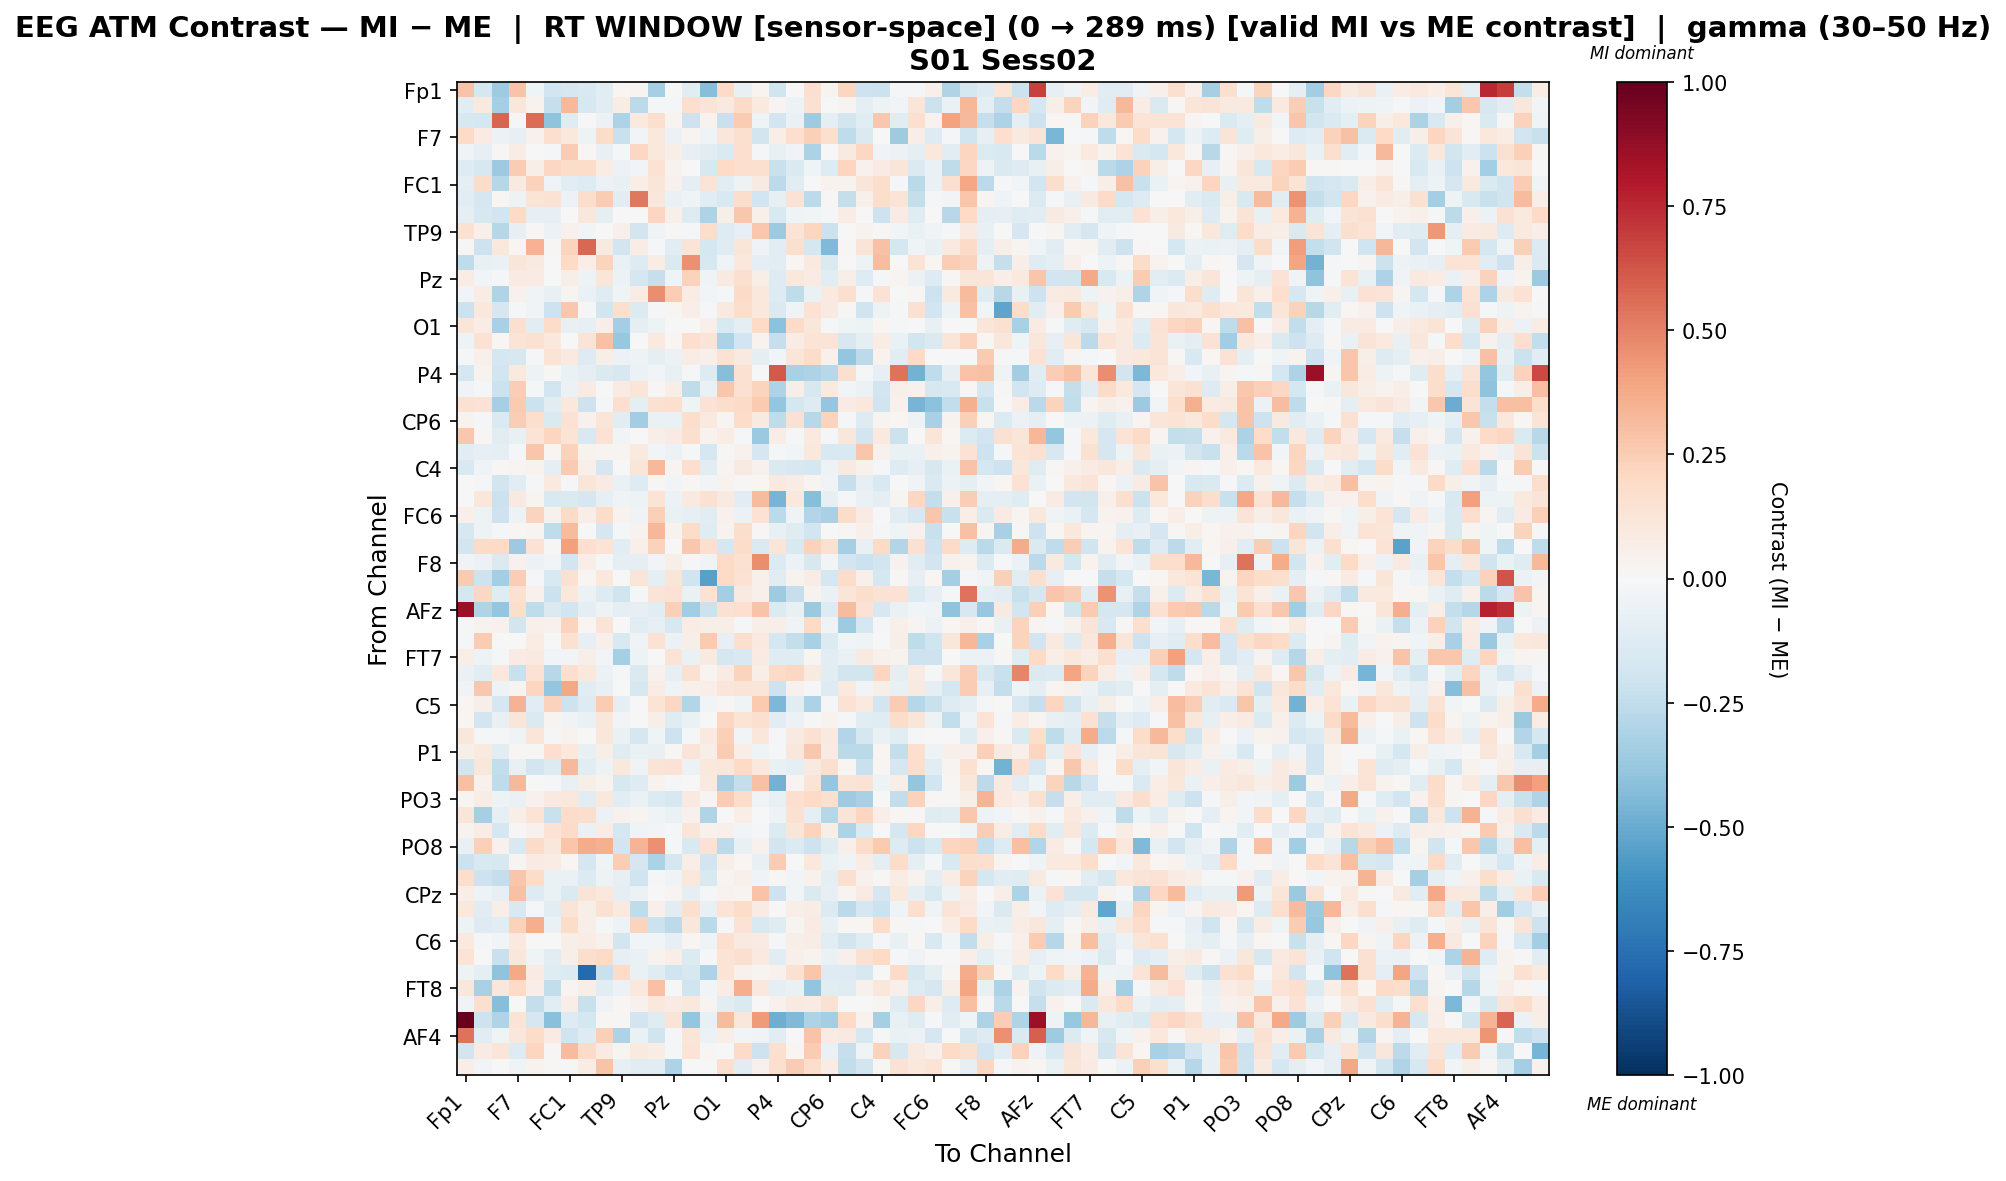

The table this chart was drawn from, first rows:
, Fp1, Fz, F3, F7, FT9, FC5, FC1, C3, T7, TP9, CP5, CP1, Pz, P3, P7, O1, Oz, O2, P4, P8, TP10, CP6, CP2
Fp1, 0.2827, -0.1753, -0.3543, 0.2867, -0.0418, -0.1943, -0.1655, -0.1523, -0.1046, 0.02326, 0.02815, -0.3343, 0.002789, -0.1051, -0.4242, 0.1952, -0.07575, 0.0271, -0.1991, -0.001211, 0.1644, 0.02936, 0.2126
Fz, -0.112, 0.09734, -0.3304, 0.1102, 0.03131, -0.2325, 0.3226, -0.1631, -0.1084, 0.07306, -0.2637, -0.009515, -0.02262, 0.1648, 0.1256, 0.0902, 0.1912, 0.09575, 0.02663, -0.05425, 0.1525, 0.005023, 0.0259
F3, -0.1606, -0.1725, 0.5854, -0.01157, 0.5578, -0.4013, -0.1244, -0.00161, -0.061, -0.3107, 0.09589, 0.159, 0.02727, -0.2109, 0.03396, -0.2256, 0.2505, -0.0443, -0.1915, -0.06916, -0.353, -0.1004, -0.1837
F7, 0.1938, 0.08146, -0.05914, -0.07828, 0.04369, 0.1676, 0.1043, -0.05367, 0.1837, -0.2223, -0.02692, 0.108, -0.05914, 0.02648, -0.04366, 0.1157, 0.1598, -0.1818, 0.0696, 0.1677, 0.2365, 0.1605, -0.2569
FT9, -0.03397, -0.08095, 0.01045, 0.07622, -0.007019, -0.01602, 0.2502, 0.009877, -0.07648, -0.02263, 0.2042, 0.1032, 0.06183, -0.0799, -0.1111, -0.1479, 0.1695, -0.01847, -0.07496, -0.03148, -0.3184, 0.002135, 0.08902
FC5, -0.1293, -0.1622, -0.3595, 0.2539, 0.05978, 0.2106, 0.1852, 0.181, 0.07315, -0.0554, -0.0247, 0.147, 0.03343, 0.00739, -0.159, 0.1966, 0.1649, 0.1591, -0.223, -0.1457, -0.04577, -0.1304, 0.2135
FC1, -0.09871, 0.1811, -0.2852, 0.08752, 0.233, -0.04044, -0.1092, -0.1319, -0.06025, -0.07503, 0.06935, 0.1178, 0.04326, -0.08728, 0.1349, -0.1101, -0.0483, 0.09176, -0.2639, -0.1026, 0.005774, 0.03654, 0.03879
C3, -0.1104, -0.1674, 0.02242, -0.04875, 0.1375, 0.1454, -0.05688, 0.1751, 0.251, -0.1017, 0.5264, 0.1111, -0.06978, -0.04511, -0.1132, -0.1495, 0.1726, -0.1903, -0.07951, 0.1413, -0.2645, 0.01495, -0.2417
T7, -0.09337, -0.1629, -0.193, 0.2023, -0.0783, -0.07912, -0.0005006, 0.1108, -0.08916, 0.0, 0.004005, 0.2187, 0.04856, -0.128, -0.3066, 0.06221, 0.2669, 0.05154, -0.1544, -0.04639, -0.02392, -0.01528, 0.07807
TP9, 0.1503, 0.05358, -0.2843, -0.08279, 0.008369, -0.0601, 0.04554, -0.031, 0.0, 0.04921, -0.1855, -0.04409, 0.01204, -0.01056, 0.1747, -0.1253, -0.08481, 0.2734, -0.3597, 0.1381, 0.2165, -0.2129, -0.006432
CP5, 0.008543, -0.2109, 0.1035, 0.01833, 0.3478, 0.008801, 0.2255, 0.5725, 0.09264, -0.1881, 0.07431, -0.01674, -0.1115, 0.1294, -0.179, -0.121, 0.1223, -0.03735, -0.107, 0.1591, -0.1788, -0.442, 0.01305
CP1, -0.2571, -0.07586, -0.06251, 0.1232, 0.09165, -0.002418, 0.2005, 0.0679, 0.2233, -0.0703, -0.1276, 0.07391, -0.145, 0.4596, -0.1615, -0.04079, 0.1063, -0.0939, -0.1038, 0.01827, 0.09993, -0.1422, 0.000171
Pz, 0.07697, -0.03082, -0.0146, 0.08282, 0.07895, 0.006624, 0.05739, -0.05213, 0.1189, -0.05533, -0.1743, -0.2341, -0.04241, 0.228, -0.0461, 0.09018, 0.1582, 0.06227, -0.1297, 0.1077, 0.08329, -0.109, 0.05958
P3, -0.02606, 0.07767, -0.3009, 0.04096, -0.03619, -0.07377, 0.0262, -0.06345, -0.1192, -0.04065, 0.07296, 0.4647, 0.2447, 0.07741, -0.02742, -0.008925, 0.1936, 0.1018, -0.1276, -0.2517, -0.06258, 0.09874, 0.162
P7, -0.2168, 0.1047, -0.1655, -0.01934, -0.03831, -0.2045, 0.2704, -0.02248, -0.1863, 0.1692, -0.1395, -0.02134, 0.01695, 0.06596, -0.02049, 0.09921, 0.1775, 0.109, -0.1463, -0.0388, 0.1461, 0.09103, 0.01227
O1, 0.1178, 0.07349, -0.3251, 0.1563, -0.11, 0.1816, -0.0767, -0.08282, 0.06304, -0.3425, -0.09122, -0.05363, 0.005782, -0.006542, 0.04794, -0.1498, -0.09753, 0.199, -0.4102, 0.1907, 0.1109, -0.02087, -0.04625
Oz, -0.05286, 0.1474, 0.02063, 0.1286, 0.1491, 0.1033, -0.0007849, 0.1292, 0.2909, -0.3826, 0.004383, 0.09678, 0.02011, 0.1682, 0.1291, -0.319, -0.1952, 0.0326, -0.2291, 0.07509, 0.1388, 0.1268, -0.1565
O2, -0.01961, 0.05162, -0.1757, -0.1631, -0.008739, 0.1349, 0.09643, -0.1292, 0.05512, -0.06073, -0.05129, -0.09046, -0.05921, 0.0745, 0.04976, 0.144, 0.09151, -0.09772, -0.02804, 0.1231, 0.1823, 0.04033, -0.3877
P4, -0.1752, 0.03241, -0.1919, 0.0972, -0.05072, 0.01189, -0.06883, -0.09921, -0.1426, -0.1577, -0.058, -0.02454, -0.07399, -0.02234, -0.127, -0.4283, 0.1485, 0.0002721, 0.6169, -0.3269, -0.308, -0.2744, 0.1579
P8, -0.0319, -0.02027, -0.2127, 0.2492, -0.01203, -0.181, -0.05722, 0.08055, 0.005721, 0.08212, 0.1223, 0.01268, 0.06777, -0.2547, -0.06303, 0.2776, 0.15, 0.2242, -0.3073, 0.06426, -0.159, 0.09576, -0.02388
TP10, 0.1526, 0.1422, -0.3288, 0.2625, -0.2164, -0.1073, 0.1027, -0.2069, -0.02048, 0.1679, -0.09191, 0.1527, 0.1604, -0.04352, 0.1424, 0.1763, 0.1949, 0.263, -0.389, -0.1787, -0.131, -0.3904, 0.08129
CP6, 0.03816, -0.0112, -0.1476, 0.2436, 0.1702, -0.1471, 0.1481, 0.04531, 0.1184, -0.1156, -0.3486, -0.06615, -0.0627, 0.1769, 0.09486, 0.03084, 0.1825, 0.09113, -0.2514, 0.1493, -0.2771, 0.2239, -0.02213
CP2, 0.2672, 0.0153, -0.1171, -0.07535, 0.1341, 0.215, 0.1393, -0.1556, 0.1436, -0.02488, 0.0007285, 0.05519, 0.07983, 0.1625, 0.03777, 0.07683, -0.01616, -0.3724, 0.07732, -0.01118, 0.09792, -0.01619, 0.1167
Cz, -0.1037, -0.08316, -0.08638, -0.0197, 0.2801, 0.01718, 0.2274, 0.03699, 0.02426, 0.03106, 0.09894, -0.02614, -0.05668, -0.02056, -0.173, 0.009978, 0.04344, -0.1646, -0.02097, -0.02529, 0.1057, -0.1535, -0.1549
C4, -0.1552, -0.03912, 0.01532, 0.02467, 0.0345, -0.09296, 0.2656, 0.05215, -0.169, 0.005434, 0.1216, 0.3264, 0.02662, 0.166, -0.113, 0.02941, 0.09145, 0.04021, -0.1438, -0.157, -0.1723, -0.05301, 0.09219
T8, -0.00162, -0.02251, -0.1835, -0.1168, -0.01061, 0.09849, -0.01818, 0.123, 0.08571, -0.06903, -0.1313, 0.01222, -0.02662, 0.009339, -0.02651, 0.0353, 0.01163, 0.02133, 0.09505, 0.0722, 0.03033, -0.03587, -0.2286
FT10, 0.0008965, 0.11, -0.215, 0.09008, 0.02819, -0.1537, -0.1481, -0.1643, -0.08049, -0.03936, -0.04852, 0.133, -0.05588, 0.08754, 0.1495, 0.08884, -0.1083, 0.3192, -0.4658, 0.1018, -0.4242, -0.08115, -0.0117
FC6, 0.05276, -0.05357, -0.2057, -0.04999, 0.2221, 0.03935, 0.1901, 0.0651, 0.1866, 0.03874, -0.03184, 0.2384, -0.06288, -0.07824, -0.1038, 0.03958, -0.05867, 0.1453, -0.2633, -0.03715, -0.2957, -0.3212, 0.1868
FC2, -0.1623, -0.05008, -0.01055, 0.0161, 0.02678, -0.2508, 0.3173, 0.002043, -0.1643, -0.02159, 0.03465, 0.3349, 0.03738, 0.183, -0.1229, 0.03426, 0.1725, 0.01319, -0.07361, -0.119, -0.1912, 0.004731, 0.008701
F4, -0.1864, 0.188, 0.1953, -0.362, 0.1415, 0.01128, 0.4092, 0.1706, 0.1338, -0.1104, 0.0476, 0.2331, 0.00744, 0.2668, 0.1677, -0.168, 0.1825, -0.1483, 0.1228, -0.1499, 0.2327, 0.1506, -0.333
F8, -0.03254, -0.05562, -0.1447, 0.04004, -0.06142, -0.02365, -0.1806, 0.06356, -0.01376, -0.09805, -0.08601, -0.02695, 0.05526, -0.02036, -0.03783, 0.1965, 0.1548, 0.4642, -0.1353, -0.05792, -0.1632, -0.02627, -0.1884
AF7, 0.2632, -0.2049, -0.3401, 0.2438, -0.00917, -0.1518, 0.1549, 0.01998, 0.1079, -0.007627, 0.1175, -0.09936, 0.118, -0.2026, -0.545, 0.1971, 0.1425, 0.04996, -0.103, 0.03391, 0.07327, -0.1667, 0.1863
AF3, -0.1746, 0.2064, -0.1177, 0.1486, 0.04283, -0.214, 0.1032, -0.05765, -0.1255, -0.2012, -0.01285, 0.128, 0.1458, -0.06516, 0.1425, -0.3395, 0.08692, 0.04921, -0.3544, -0.2319, 0.03731, -0.06934, 0.1199
AFz, 0.8655, -0.3024, -0.3834, 0.1722, -0.253, -0.1421, -0.1884, -0.1001, -0.05038, -0.09517, -0.07907, -0.1116, 0.2401, -0.3477, -0.2168, 0.1537, 0.1669, 0.2857, -0.1371, -0.07437, -0.3694, -0.1325, 0.3135
F1, -0.02298, 0.03702, 0.04068, -0.1822, 0.04924, 0.04073, 0.2189, 0.02191, 0.1258, -0.004046, -0.1159, -0.08477, -0.1603, 0.07438, 0.05486, 0.06083, -0.01197, 0.06045, 0.06938, -0.03306, 0.1989, -0.03679, -0.3559
F5, -0.01542, 0.2535, -0.00281, -0.004118, 0.07384, -0.005488, 0.1547, -0.08014, 0.05022, -0.1489, -0.03828, 0.1417, -0.05618, 0.06092, 0.2656, -0.08468, 0.163, 0.09772, -0.1767, -0.2373, -0.3261, -0.1396, -0.02551
FT7, 0.06845, -0.0497, -0.01334, 0.0788, 0.09166, -0.02921, -0.02345, 0.05483, -0.02708, -0.3322, -0.05409, -0.002298, 0.1371, -0.06583, 0.08905, -0.1657, -0.1545, 0.08412, -0.1197, -0.1238, 0.02565, -0.1108, -0.06941
FC3, -0.06355, -0.1065, 0.1078, -0.226, 0.1431, -0.2781, 0.1684, 0.1061, -0.05675, -0.02017, -0.1419, 0.03929, -0.08248, 0.1497, 0.02724, 0.08578, 0.2201, 0.05858, 0.1877, 0.2061, 0.08838, -0.1093, -0.1856
C1, -0.03491, 0.271, -0.05438, 0.02678, 0.2125, -0.3882, 0.3884, -0.115, -0.07546, -0.005564, -0.1593, 0.07275, -0.04646, 0.05228, 0.0631, 0.1211, 0.1291, 0.1233, -0.2091, 0.04648, -0.02254, -0.1274, 0.1008
C5, 0.02046, 0.05806, -0.1679, 0.3509, -0.1164, 0.2302, -0.2043, -0.1261, 0.2505, -0.08741, 0.002383, 0.1366, 0.2058, -0.2949, -0.02447, 0.01476, -0.04412, 0.2638, -0.4489, -0.1159, -0.3138, -0.01817, 0.1448
TP7, 0.01585, -0.1913, -0.07333, 0.1213, -0.1434, 0.02781, -0.03301, -0.06777, 0.1123, -0.02863, -0.0001191, 0.06075, -0.1197, -0.06653, -0.005501, 0.2046, 0.1384, 0.164, -0.1167, -0.05783, -0.01018, 0.03803, -0.01246
CP3, 0.116, -0.02321, -0.01229, -0.03372, 0.124, -0.02178, 0.03864, -0.00355, 0.1122, -0.0658, -0.1651, -0.04257, -0.2082, -0.02248, 0.09567, 0.2369, -0.03096, 0.1164, -0.01748, 0.09346, 0.1549, 0.08791, -0.2892
P1, 0.05827, 0.0938, -0.1084, 0.0101, 0.01516, 0.1685, 0.1081, -0.07717, 0.06111, -0.1192, -0.0678, -0.07543, 0.008009, 0.1251, 0.06036, 0.2511, 0.06525, -0.04629, -0.02029, 0.114, 0.2691, 0.08008, -0.2731
P5, -0.1843, 0.1128, -0.2479, -0.07493, -0.1838, -0.1364, 0.3243, -0.1148, -0.04958, 0.108, -0.03288, 0.1288, 0.1413, -0.05591, 0.1082, 0.1146, 0.1999, 0.1049, -0.07711, -0.08798, 0.08922, 0.1632, 0.01804
PO7, 0.3012, 0.04315, -0.2561, 0.3269, -0.0075, -0.008396, -0.07528, 0.05654, 0.03184, -0.1603, -0.1282, 0.03511, -0.01615, 0.003333, 0.09267, -0.3391, -0.2398, 0.2908, -0.4688, 0.0288, 0.1328, -0.3883, 0.132
PO3, 0.02801, 0.0709, -0.05371, -0.06485, 0.04344, 0.08727, 0.1028, -0.1033, 0.1082, -0.1025, -0.06525, -0.1342, -0.1635, 0.08819, 0.02661, 0.2511, 0.1857, -0.03233, -0.07663, 0.1669, 0.1973, 0.1582, -0.3531
POz, 0.1181, -0.3326, -0.08242, 0.06813, 0.1339, -0.224, 0.1842, 0.1733, -0.05727, 0.04337, 0.03069, -0.03476, -0.06332, 0.04664, -0.3031, 0.0, 0.0629, 0.0, -0.04721, 0.1521, -0.09988, -0.2844, 0.1255
PO4, 0.03463, 0.07041, -0.1758, 0.01348, 0.0437, 0.1461, 0.194, -0.0673, 0.07457, -0.1781, -0.04069, -0.02368, -0.01672, 0.118, 0.04683, 0.04874, -0.02386, -0.01199, -0.1358, 0.1217, 0.2221, 0.05515, -0.3047
PO8, -0.077, 0.2366, 0.03939, -0.149, 0.1951, 0.1121, 0.2767, 0.3741, 0.3535, -0.1904, 0.3398, 0.4582, -0.01409, -0.1552, 0.1458, -0.2608, -0.07591, 0.04018, -0.183, -0.1348, -0.2036, -0.1195, 0.05128
P6, -0.2137, -0.1524, -0.1586, 0.0283, 0.08545, 0.07497, 0.02159, -0.1753, -0.03874, 0.243, -0.168, -0.3177, -0.1777, 0.06959, -0.1936, 0.06083, 0.0202, -0.077, 0.2576, 0.004873, 0.1032, -0.06781, -0.03663
P2, 0.1726, -0.2075, -0.2376, 0.2754, 0.1856, -0.0658, -0.06388, -0.1375, -0.05223, -0.0793, -0.1967, -0.01918, -0.0356, 0.1028, -0.1552, 0.02737, 0.05122, -0.03724, 0.008249, -0.02423, 0.03948, -0.09254, 0.1609
CPz, 0.0673, -0.05022, -0.08536, 0.2947, -0.1263, -0.06285, -0.1432, 0.1304, 0.1055, -0.09883, -0.05927, -0.005638, 0.02558, -0.09481, -0.01027, 0.03685, 0.02391, 0.2868, -0.2058, -0.03101, -0.1456, -0.08011, 0.02758
CP4, 0.1052, -0.1142, 0.0657, -0.1498, -0.01881, -0.1029, 0.1307, 0.05696, 0.1509, 0.09907, -0.2527, 0.05396, -0.1044, 0.162, -0.07261, 0.1343, 0.1807, 0.0838, 0.007593, 0.05574, 0.07701, -0.1335, -0.266
TP8, -0.0543, -0.1261, -0.1162, 0.231, 0.3655, -0.06791, 0.1865, 0.05601, -0.01564, -0.05101, 0.2199, -0.2113, -0.2579, 0.1116, -0.273, -0.01927, 0.1451, -0.1489, -0.12, 0.0267, 0.08254, -0.07238, 0.01895
C6, 0.09562, -0.01265, -0.02828, 0.09959, 0.005635, 0.00123, 0.05527, 0.07391, 0.04673, -0.1859, -0.02667, -0.02646, -0.08588, 0.01753, -0.0398, 0.1718, 0.09365, 0.07837, -0.01183, 0.05479, 0.0751, -0.1122, -0.1874
C2, 0.1382, 0.0008393, -0.2204, 0.1108, -0.04214, -0.1118, 0.06176, 0.179, 0.1979, -0.08205, -0.06459, 0.03651, 0.07017, -0.1393, -0.02212, 0.1382, 0.1565, 0.09433, -0.1052, 0.04688, 0.03232, -0.06682, 0.05311
FC4, -0.04699, -0.09735, -0.402, 0.3824, 0.08515, -0.1187, -0.1369, -0.7755, -0.2212, 0.1885, -0.06926, -0.1207, -0.1986, -0.1632, -0.3097, 0.134, 0.04333, 0.03061, 0.04044, 0.1496, 0.2778, -0.1326, -0.1254
FT8, 0.1119, -0.3213, 0.1113, 0.1999, 0.06981, -0.2455, 0.02468, 0.06616, -0.1122, -0.05891, 0.1089, 0.2928, -0.005343, -0.1982, -0.02811, 0.07788, 0.363, 0.1027, -0.09232, -0.06875, -0.3955, -0.1078, -0.1175
F6, -0.03655, 0.1633, -0.4291, 0.007357, -0.2346, -0.1137, 0.0688, -0.2221, -0.03639, 0.02195, 0.04379, 0.1058, 0.07859, 0.1016, 0.02965, -0.1157, -0.1408, -0.006321, 0.04534, 0.09018, 0.07875, 0.1508, 0.005149
AF8, 1.0, -0.2044, -0.3022, 0.1335, -0.1677, -0.4157, -0.1264, -0.1778, 0.01382, 0.01184, -0.1937, -0.1172, 0.1327, -0.3897, -0.07659, 0.3189, 0.114, 0.4279, -0.4899, -0.4427, -0.3092, -0.3373, 0.1999
... 3 more rows
